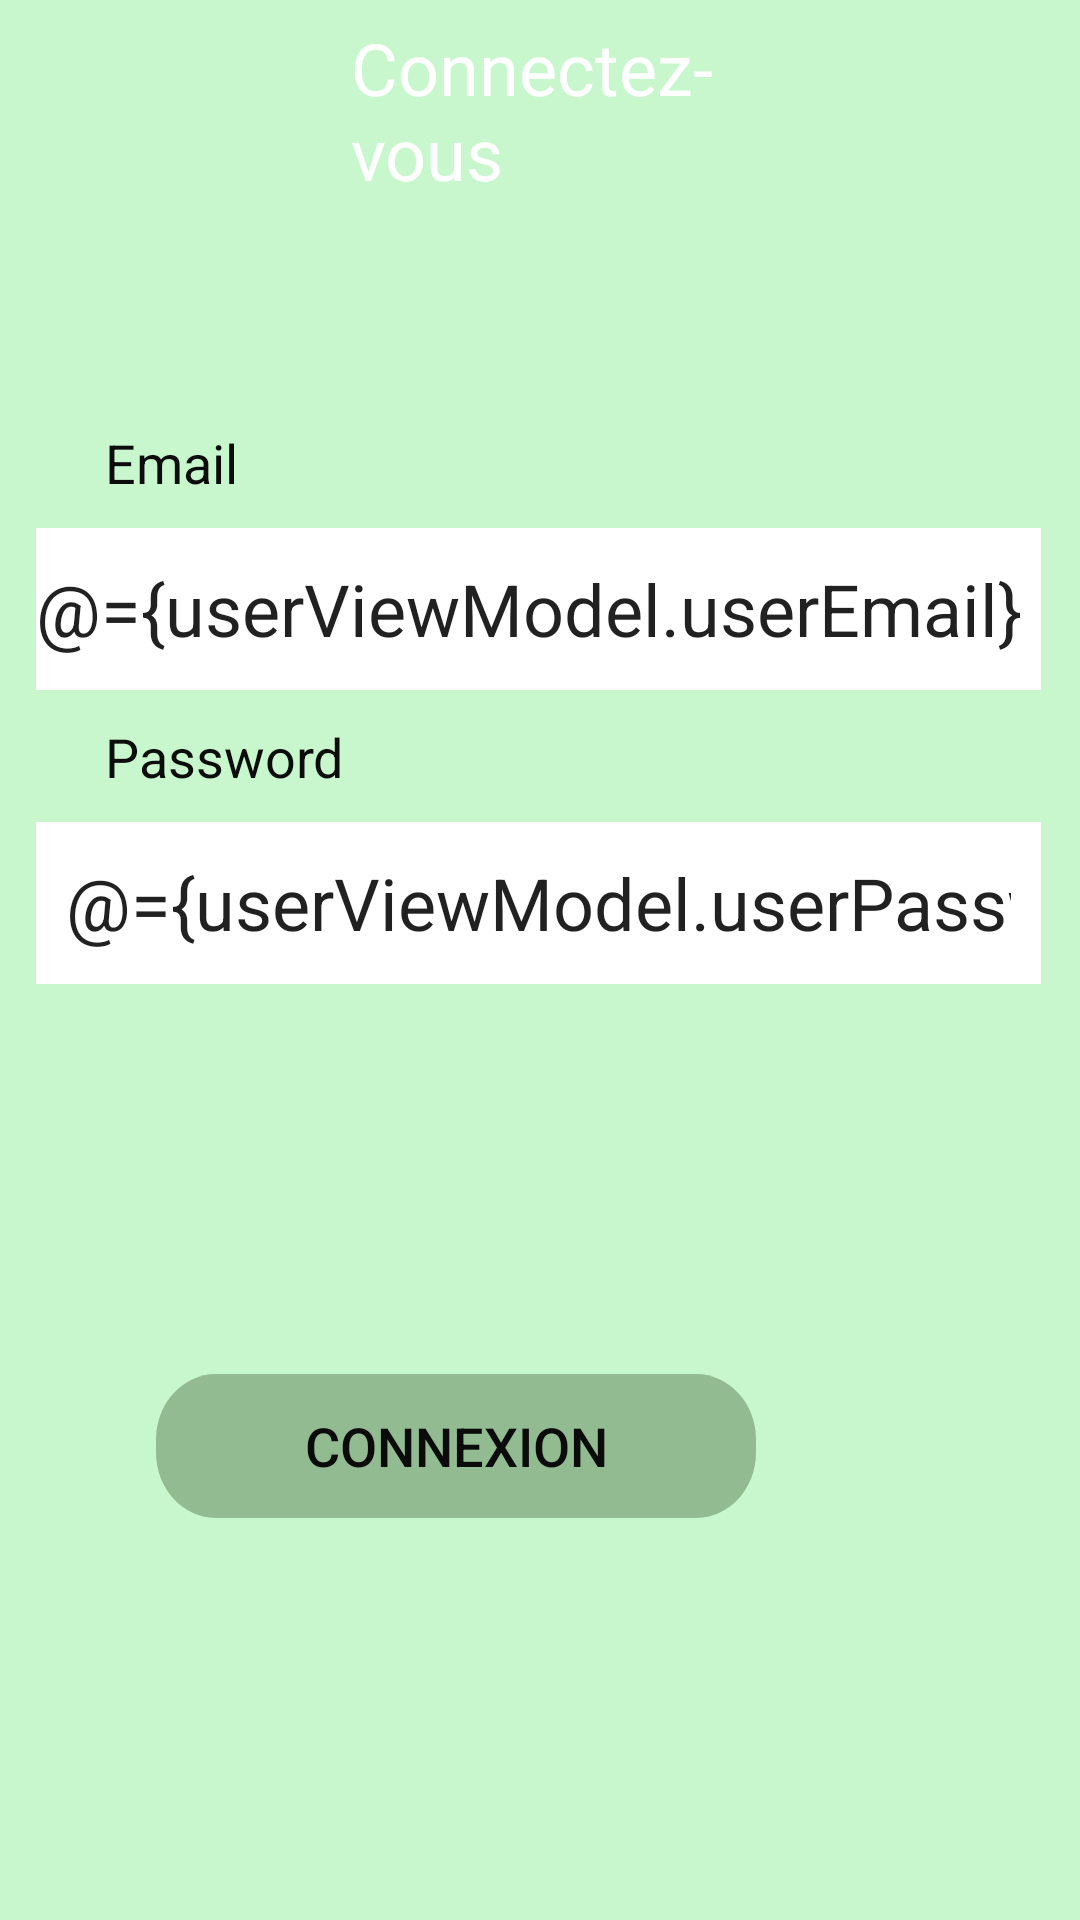

Android layout source for this screen:
<!-- AndroidManifest.xml: application theme AppTheme -->
<!-- res/layout/activity_login.xml -->
<?xml version="1.0" encoding="utf-8"?>
<layout xmlns:android="http://schemas.android.com/apk/res/android"
    xmlns:bind="http://schemas.android.com/tools">

    <data>

        <variable
            name="userViewModel"
            type="com.example.app_mspr_android.viewmodels.LoginViewModel" />
    </data>

<RelativeLayout
    android:layout_width="fill_parent"
    android:layout_height="fill_parent"
    android:background="@drawable/frame_2"
    bind:context=".views.LoginActivity">

    <TextView
        android:id="@+id/textView"
        android:layout_width="wrap_content"
        android:layout_height="wrap_content"
        android:layout_alignParentStart="true"
        android:layout_alignParentEnd="true"
        android:layout_alignParentBottom="true"
        android:layout_marginStart="117dp"
        android:layout_marginEnd="122dp"
        android:layout_marginBottom="573dp"
        android:gravity="top"

        android:text="Connectez-vous" />

    <LinearLayout
        android:layout_width="match_parent"
        android:layout_height="wrap_content"
        android:layout_alignParentEnd="true"
        android:layout_alignParentBottom="true"
        android:layout_marginEnd="2dp"
        android:layout_marginBottom="312dp"
        android:orientation="vertical">

        <TextView
            android:id="@+id/email"
            android:layout_width="72dp"
            android:layout_height="24dp"
            android:layout_marginLeft="35dp"

            android:text="Email"
            android:textColor="#FA070707"
            android:textSize="18sp" />

        <EditText
            android:id="@+id/editText3"
            android:layout_width="335dp"
            android:layout_height="54dp"
            android:ems="10"
            android:layout_alignParentLeft="true"
            android:layout_alignParentTop="true"
            android:layout_marginLeft="12dp"
            android:layout_marginTop="10dp"
            android:inputType="textEmailAddress"
            android:background="@color/loginColor"
            android:text="@={userViewModel.userEmail}"/>


        <TextView
            android:id="@+id/password"
            android:layout_width="wrap_content"
            android:layout_height="24dp"
            android:layout_marginLeft="35dp"
            android:layout_marginTop="10dp"
            android:text="Password"
            android:textColor="#FA070707"
            android:textSize="18sp" />



        <EditText
            android:id="@+id/editText4"
            android:layout_width="335dp"
            android:layout_height="54dp"
            android:ems="10"
            android:layout_alignParentLeft="true"
            android:layout_alignParentTop="true"
            android:layout_marginLeft="12dp"
            android:layout_marginTop="10dp"
            android:inputType="textPersonName"
            android:background="@color/loginColor"
            android:padding="10dp"
            android:text="@={userViewModel.userPassword}"/>

    </LinearLayout>

    <Button
        android:id="@+id/button2"
        android:layout_width="200dp"
        android:layout_height="wrap_content"
        android:layout_alignParentEnd="true"
        android:layout_alignParentBottom="true"
        android:layout_marginEnd="108dp"
        android:layout_marginBottom="134dp"
        android:text="connexion"
        android:textColor="#FA070707"
        android:textSize="18sp"
        android:background="@drawable/button_color"
        android:onClick="@{ ()-> userViewModel.onClicked() }"
        bind:connnexionButton="@{userViewModel.message}" />


</RelativeLayout>




</layout>
<!-- resources referenced by this layout -->
<resources>
  <color name="loginColor">#FFFFFF</color>
  <!-- drawable button_color (drawable) -->
  <?xml version="1.0" encoding="utf-8"?>
  <vector
      xmlns:android="http://schemas.android.com/apk/res/android"
      xmlns:aapt="http://schemas.android.com/aapt"
      android:width="200dp"
      android:height="44dp"
      android:viewportWidth="200"
      android:viewportHeight="44"
      >
  
      <group>
  
          <clip-path
              android:pathData="M20 0H180C191.046 0 200 8.95431 200 20V24C200 35.0457 191.046 44 180 44H20C8.95431 44 0 35.0457 0 24V20C0 8.95431 8.95431 0 20 0Z"
              />
  
          <path
              android:pathData="M0 0V44H200V0"
              android:fillColor="#C983AB82"
              />
  
      </group>
  
  </vector>
  <!-- drawable frame_2 (drawable) -->
  <?xml version="1.0" encoding="utf-8"?>
  <vector
      xmlns:android="http://schemas.android.com/apk/res/android"
      xmlns:aapt="http://schemas.android.com/aapt"
      android:width="359dp"
      android:height="635dp"
      android:viewportWidth="359"
      android:viewportHeight="635"
      >
  
      <group>
  
          <clip-path
              android:pathData="M0 0H359V635H0V0Z"
              />
  
          <path
              android:pathData="M0 0V635H359V0"
              android:fillColor="#6983F28E"
              />
  
      </group>
  
  </vector>
  <style name="AppTheme" parent="Theme.AppCompat.Light.DarkActionBar">
          
          <item name="colorPrimary">@color/colorPrimary</item>
          <item name="colorPrimaryDark">@color/colorPrimaryDark</item>
          <item name="colorAccent">@color/colorAccent</item>
          <item name="android:textSize">24sp</item>
          <item name="android:textColor">#FFFFFF</item>
      </style>
  <color name="colorPrimary">#008577</color>
  <color name="colorPrimaryDark">#00574B</color>
  <color name="colorAccent">#D81B60</color>
</resources>
